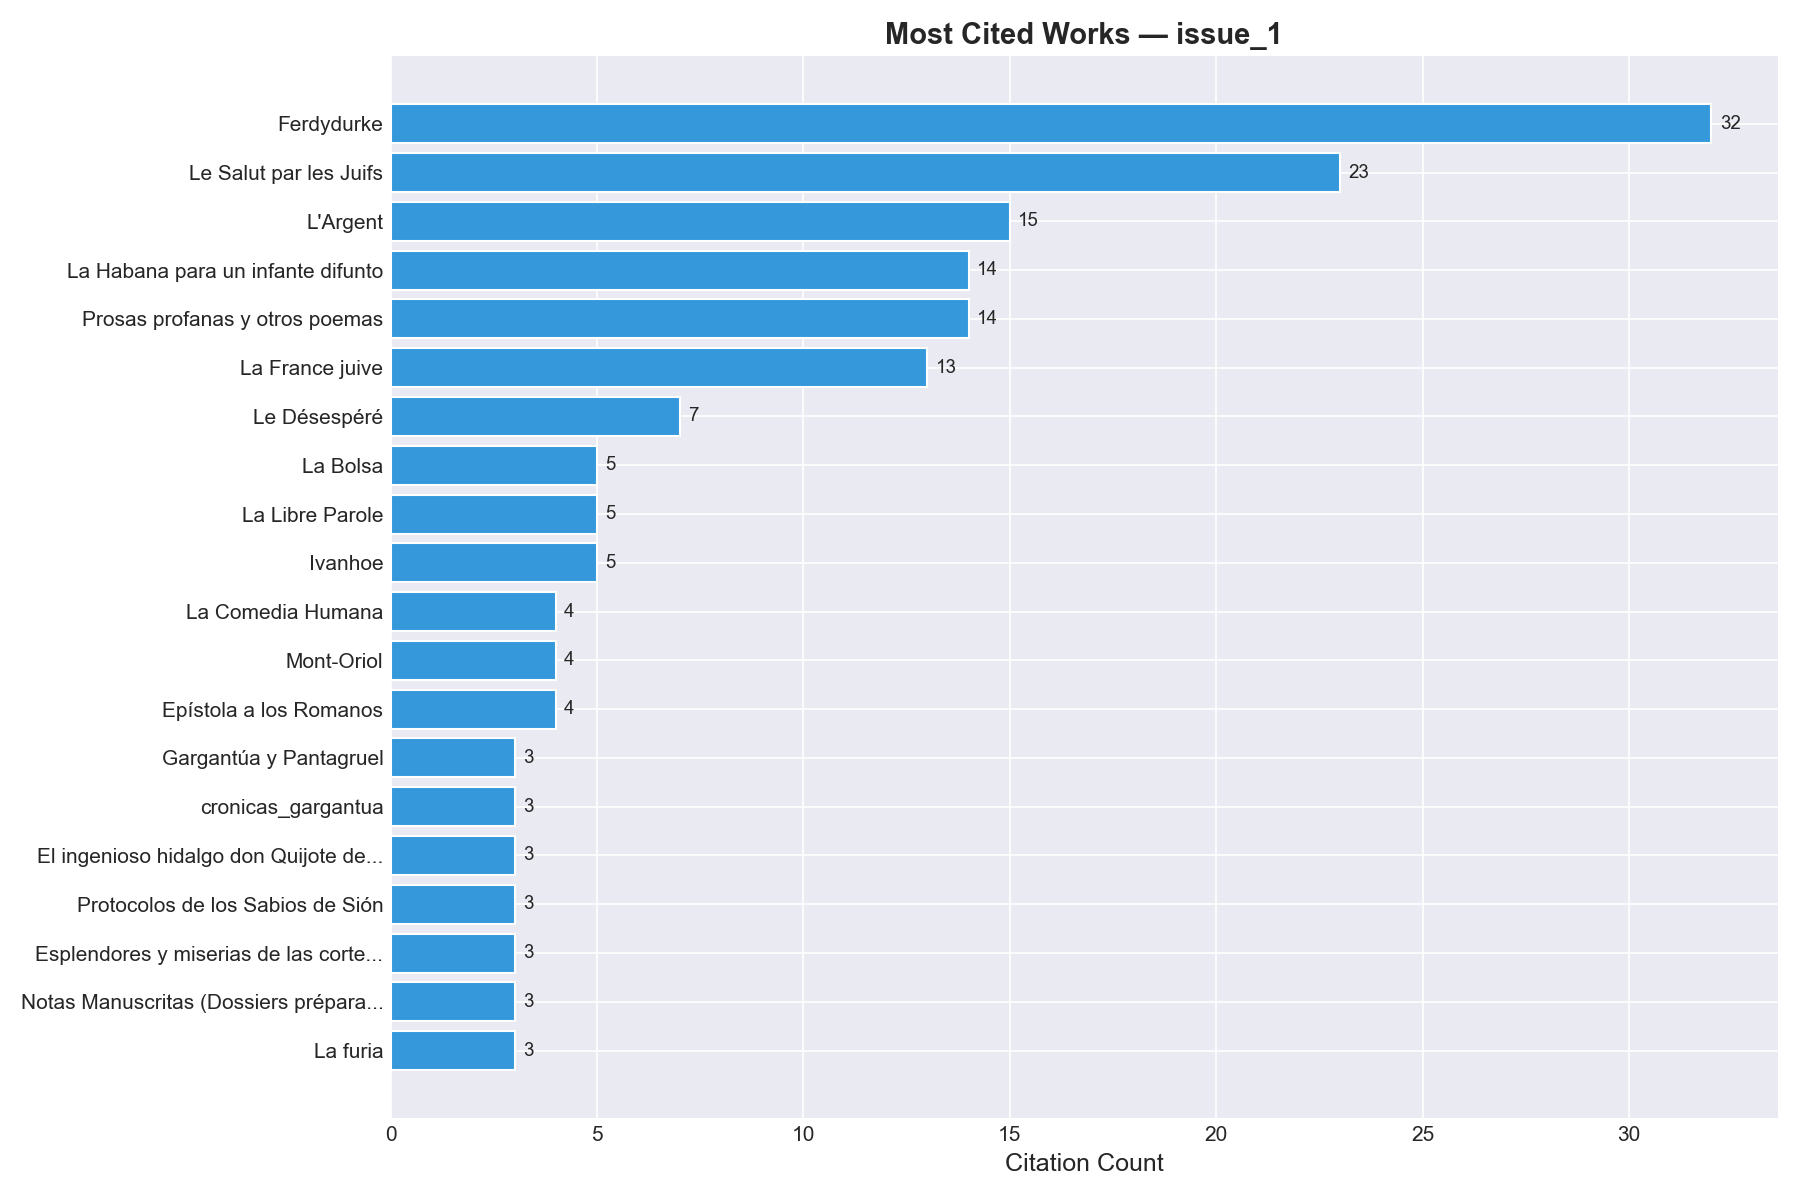

Values plotted in this chart, from the file beside it:
bibl_id, title, author_name, author_ref, date_year, level, lang, citation_count
gombrowicz_ferdydurke, Ferdydurke, Gombrowicz, Witold, witold_gombrowicz, 1937, m, , 32
bloy_salvacion, Le Salut par les Juifs, Bloy, Léon, leon_bloy, 1892, m, fr, 23
zola_argent, L'Argent, Zola, Émile, emile_zola, 1891, m, fr, 15
cabrera_infante_habana, La Habana para un infante difunto, Cabrera Infante, Guillermo, cabrera_infante, 1979, m, , 14
dario_prosas_profanas, Prosas profanas y otros poemas, Darío, Rubén, ruben_dario, 1896, m, , 14
drumont_france, La France juive, Drumont, Édouard, edouard_drumont, 1886, m, fr, 13
bloy_desesperado, Le Désespéré, Bloy, Léon, leon_bloy, 1887, m, fr, 7
martel_bolsa, La Bolsa, Martel, Julián, julian_martel, 1891, m, , 5
diario_libre_parole, La Libre Parole, , , 1892, j, , 5
scott_ivanhoe, Ivanhoe, Scott, Walter, walter_scott, 1820, m, , 5
comedia_humana, La Comedia Humana, Balzac, Honoré de, balzac, 1829, m, , 4
mont_oriol, Mont-Oriol, Maupassant, Guy de, maupassant, 1887, m, fr, 4
epistola_romanos, Epístola a los Romanos, Pablo de Tarso, san_pablo_persona, , m, , 4
rabelais_gargantua_pantagruel, Gargantúa y Pantagruel, Rabelais, François, rabelais, 1532, m, fr, 3
cronicas_gargantua, cronicas_gargantua, , , , , , 3
cervantes_quijote, El ingenioso hidalgo don Quijote de la M…, Cervantes, Miguel de, cervantes, 1605, m, , 3
protocolos_sion, Protocolos de los Sabios de Sión, , , 1903, m, , 3
grandeza_miseria_cortesanas, Esplendores y miserias de las cortesanas, Balzac, Honoré de, balzac, 1838, m, , 3
zola_notas_manuscritas, Notas Manuscritas (Dossiers préparatoire…, Zola, Émile, emile_zola, 1890, m, , 3
ocampo_la_furia, La furia, Ocampo, Silvina, silvina_ocampo, 1959, m, , 3
montesquieu_espiritu_leyes, El espíritu de las leyes, Montesquieu, montesquieu, 1748, m, fr, 2
barthes_sz, S/Z, Barthes, Roland, roland_barthes, 1970, m, fr, 2
revista_sitio, Sitio, , , 1981, j, , 2
diario_la_nacion, La Nación, , , 1870, j, , 2
libro_kahal, Kniga Kahala, Brafman, Jacob, jacob_brafman, 1869, m, ru, 2
wast_oro, Oro, Wast, Hugo, hugo_wast, 1935, m, , 2
wast_kahal, El Kahal, Wast, Hugo, hugo_wast, 1935, m, , 2
gerchunoff_gauchos_judios, Los gauchos judíos, Gerchunoff, Alberto, alberto_gerchunoff, 1910, m, , 2
herzl_estado_judio, Der Judenstaat, Herzl, Theodor, theodor_herzl, 1896, m, de, 2
zola_la_debacle, La Débâcle, Zola, Émile, emile_zola, 1892, m, fr, 2
diario_figaro, Le Figaro, , , 1826, j, , 2
zola_accuse, J'accuse...!, Zola, Émile, emile_zola, 1898, a, fr, 2
jesus_israel, Jésus et Israël, Isaac, Jules, jules_isaac, 1948, m, fr, 2
el_nabab, El nabab, Daudet, Alphonse, alphonse_daudet, 1877, m, , 2
revista_gil_blas, Gil Blas, , , 1879, j, , 2
marx_capital, El capital, Marx, Karl, karl_marx, 1867, m, , 2
zola_curee, La Curée, Zola, Émile, emile_zola, 1871, m, fr, 2
bloy_viejo_montania, El viejo de la montaña, Bloy, Léon, leon_bloy, 1911, m, , 2
maritain_conferencia_judios, Los judíos entre las naciones, Maritain, Jacques, jacques_maritain, 1938, m, , 2
revista_sur, Sur, , , 1931, j, , 2
dario_los_raros, Los raros, Darío, Rubén, ruben_dario, 1896, m, , 2
echeverria_afectos, Afectos íntimos, Echeverría, Esteban, esteban_echeverria, 1870, m, , 2
dario_azul, Azul..., Darío, Rubén, ruben_dario, 1888, m, , 2
dario_epistolas, Epístolas y poemas, Darío, Rubén, ruben_dario, 1885, m, , 2
dario_cantos, Cantos de vida y esperanza, los cisnes y…, Darío, Rubén, ruben_dario, 1905, m, , 2
dario_canto_errante, El canto errante, Darío, Rubén, ruben_dario, 1907, m, , 2
donne_biathanatos, Biathanatos, Donne, John, john_donne, 1647, m, , 1
strauss_philosophie_gesetz, Philosophie und Gesetz: Beiträge zum Ver…, Strauss, Leo, leo_strauss, 1935, m, de, 1
strauss_on_tyranny, On Tyranny: An Interpretation of Xenopho…, Strauss, Leo, leo_strauss, 1948, m, , 1
strauss_persecution_writing, Persecution and the Art of Writing, Strauss, Leo, leo_strauss, 1952, m, , 1
strauss_socrates_aristophanes, Socrates and Aristophanes, Strauss, Leo, leo_strauss, 1966, m, , 1
strauss_liberalism_ancient, Liberalism Ancient and Modern, Strauss, Leo, leo_strauss, 1968, m, , 1
strauss_plato_laws, The Argument and the Action of Plato's L…, Strauss, Leo, leo_strauss, 1975, m, , 1
strauss_essays, Political Philosophy: Six Essays by Leo …, Strauss, Leo, leo_strauss, 1975, m, , 1
eusebio_historia, Historia Eclesiástica, Eusebio de Cesarea, eusebio_de_cesarea, 324, m, , 1
platon_banquete, El Banquete, Platón, platon, -385, m, , 1
luciano_historias_verdaderas, Historia verdadera, Luciano de Samósata, luciano_samosata, 160, m, , 1
moro_utopia, Utopía, Moro, Tomás, tomas_moro, 1516, m, , 1
odisea, Odisea, Homero, homero, -725, m, , 1
quinto_libro_pantagruel, Quinto y último libro de Pantagruel, Rabelais, François, rabelais, 1564, m, fr, 1
... 119 more rows
